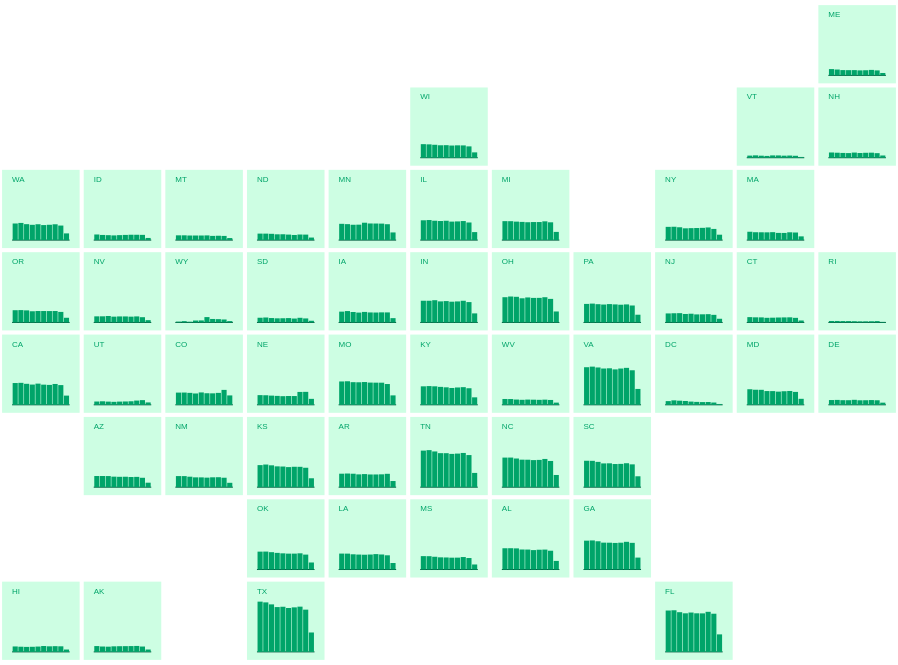
D3 v7 page, settled after 360 driven frames (6 s of simulated time); the page loaded 2 data file(s).


// ── script2.js
const promises = [
    d3.csv("./data/individuals.csv", parse_individuals),
    d3.csv("./data/states_positions.csv", parse_states)
];

function showVis(evt) {
    // Declare all variables
    var i, tablinks;

    // Get all elements with class="tablinks" and remove the class "active"
    tablinks = document.getElementsByClassName("tablinks");
    for (i = 0; i < tablinks.length; i++) {
        tablinks[i].className = tablinks[i].className.replace(" active", "");
    }

    // Show the current tab, and add an "active" class to the button that opened the tab
    evt.currentTarget.className += " active";
}

/* defining variables for the width and heigth of the SVG */
const margin = { top: 20, left: 10, right: 10, bottom: 8 };
const width = document.querySelector("#chart").clientWidth;
const height = document.querySelector("#chart").clientHeight;

let prayer_button = d3.select("#prayer_button");
let listen_button = d3.select("#listen_button");
let eat_button = d3.select("#eat_button");
let serve_button = d3.select("#serve_button");
let story_button = d3.select("#story_button");

const svg = d3.select("#chart")
    .append("svg")
    .attr("width", width)
    .attr("height", height);

// 8 rows
// 11 columns

Promise.all(promises).then(function (data) {
    const individuals = data[0]

    console.log(individuals)

    //INDIVIDUALS - 
    // roll it up by date, possibly by state
    //make mini time series for each of the different metrics
    //also could make a total impact time series

    //slider over the months and light up a map?
    //bars instead of line? - small multiple bars by state
    //something with circles?

    let byDate = d3.groups(individuals, d => d.date)

    let byStatebyDate = d3.groups(individuals, d => d.state, d => d.date).sort((a, b) => d3.ascending(a[0], b[0]))
    byStatebyDate.forEach((d) => {
        d[1].forEach((p) => {
            p.totalPrayer = d3.sum(p[1], m => m.prayer)
            p.totalListen = d3.sum(p[1], m => m.listen)
            p.totalEat = d3.sum(p[1], m => m.eat)
            p.totalServe = d3.sum(p[1], m => m.serve)
            p.totalStory = d3.sum(p[1], m => m.story)
        })
        d.maxPrayers = d3.max(d[1], p => p.totalPrayer)
        d.maxListens = d3.max(d[1], p => p.totalListen)
        d.maxEats = d3.max(d[1], p => p.totalEat)
        d.maxServes = d3.max(d[1], p => p.totalServe)
        d.maxStories = d3.max(d[1], p => p.totalStory)
    })

    for (let i = 0; i < byStatebyDate.length; i++) {
        byStatebyDate[i].x = data[1][i].column
        byStatebyDate[i].y = data[1][i].row
    }
    console.log(byStatebyDate)

    let columnScale = d3.scaleBand()
        .domain([1, 2, 3, 4, 5, 6, 7, 8, 9, 10, 11])
        .range([margin.left, width - margin.right])
        .padding(0.05)

    let rowScale = d3.scaleBand()
        .domain([1, 2, 3, 4, 5, 6, 7, 8])
        .range([margin.top, height - margin.bottom])
        .padding(0.05)

    let svgWidth = columnScale.bandwidth()
    let svgHeight = rowScale.bandwidth()

    let xScale = d3.scaleBand()
        .domain(byDate.map(d => d[0]))
        .range([margin.left, svgWidth - margin.right])
        .padding(0.1)

    let yScale = d3.scaleSqrt()
        .domain([0, d3.max(byStatebyDate, d => d.maxPrayers)])
        .range([svgHeight - margin.bottom, margin.top])

    let grouping = svg.selectAll(".grouping")
        .data(byStatebyDate)
        .enter()
        .append("g")
        .attr("class", "grouping")
        .attr("transform", d => `translate(${columnScale(d.x)}, ${rowScale(d.y)})`)

    grouping.append("rect")
        .attr("x", 0)
        .attr("y", 0)
        .attr("width", svgWidth)
        .attr("height", svgHeight)
        .attr("fill", "#cdfee3")

    grouping.append("text")
        .attr("class", "stateLabel")
        .attr("x", margin.left)
        .attr("y", margin.top - 8)
        .text(d => d[0])
        .attr("fill", "#00A469")

    grouping.append("line")
        .attr("stroke", "#00553b")
        .attr("x1", margin.left)
        .attr("x2", svgWidth - margin.right)
        .attr("y1", svgHeight - margin.bottom)
        .attr("y2", svgHeight - margin.bottom)

    grouping.selectAll(".bar")
        .data(d => d[1])
        .enter()
        .append("rect")
        .attr("class", "bar")
        .attr("x", p => xScale(p[0]))
        .attr("width", xScale.bandwidth())
        .attr("fill", "#00A469")
        .attr("y", svgHeight - margin.bottom)
        .attr("height", 0)
        .transition()
        .duration(500)
        .attr("y", p => yScale(p.totalPrayer))
        .attr("height", p => svgHeight - margin.bottom - yScale(p.totalPrayer))

    prayer_button.on("click", function() {
        yScale.domain([0,d3.max(byStatebyDate, d => d.maxPrayers)])
        svg.selectAll(".bar")
            .transition()
            .duration(500)
            .attr("y", p => yScale(p.totalPrayer))
            .attr("height", p => svgHeight - margin.bottom - yScale(p.totalPrayer))
    })

    listen_button.on("click", function() {
        yScale.domain([0,d3.max(byStatebyDate, d => d.maxListens)])
        svg.selectAll(".bar")
            .transition()
            .duration(500)
            .attr("y", p => yScale(p.totalListen))
            .attr("height", p => svgHeight - margin.bottom - yScale(p.totalListen))
    })

    eat_button.on("click", function() {
        yScale.domain([0,d3.max(byStatebyDate, d => d.maxEats)])
        svg.selectAll(".bar")
            .transition()
            .duration(500)
            .attr("y", p => yScale(p.totalEat))
            .attr("height", p => svgHeight - margin.bottom - yScale(p.totalEat))
    })

    serve_button.on("click", function() {
        yScale.domain([0,d3.max(byStatebyDate, d => d.maxServes)])
        svg.selectAll(".bar")
            .transition()
            .duration(500)
            .attr("y", p => yScale(p.totalServe))
            .attr("height", p => svgHeight - margin.bottom - yScale(p.totalServe))
    })

    story_button.on("click", function() {
        yScale.domain([0,d3.max(byStatebyDate, d => d.maxStories)])
        svg.selectAll(".bar")
            .transition()
            .duration(500)
            .attr("y", p => yScale(p.totalStory))
            .attr("height", p => svgHeight - margin.bottom - yScale(p.totalStory))
    })


});

function parse_individuals(d) {
    return {
        year: +d.YEAR,
        month: +d.MONTH,
        date: new Date(`${+d.YEAR}-${+d.MONTH}-15`),
        state: d.STATE,
        county: d.COUNTY,
        prayer: +d['SUM(BEGIN_WITH_PRAYER)'],
        listen: +d['SUM(LISTEN)'],
        eat: +d['SUM(EAT)'],
        serve: +d['SUM(SERVE)'],
        story: +d['SUM(SHARE_YOUR_STORY)']
    }
}

function parse_states(d) {
    return {
        state: d.state,
        column: +d.column,
        row: +d.row
    }
}

### data: data/individuals.csv
YEAR, MONTH, STATE, COUNTY, SUM(BEGIN_WITH_PRAYER), SUM(LISTEN), SUM(EAT), SUM(SERVE), SUM(SHARE_YOUR_STORY)
2024, 6, AZ, Maricopa County, 5143, 29, 15, 1, 7
2024, 6, AR, Saline County, 1165, 2, 10, 24, 2
2024, 6, OK, Washington County, 3582, 7, 1, 3, 0
2024, 6, TX, Harris County, 12530, 11, 6, 8, 4
2024, 6, TN, Knox County, 5165, 3, 3, 12, 6
2024, 6, TX, Harrison County, 1080, 0, 0, 0, 0
2024, 6, TX, Tarrant County, 20630, 115, 104, 106, 70
2024, 6, VA, Colonial Heights city, 1490, 18, 15, 25, 14
2024, 6, GA, Clayton County, 694, 0, 0, 0, 0
2024, 6, CA, Shasta County, 110, 0, 0, 0, 0
2024, 6, NC, Alamance County, 980, 0, 0, 0, 0
2024, 6, IL, Effingham County, 215, 1, 1, 2, 1
2024, 6, IN, Clay County, 150, 0, 0, 0, 0
2024, 6, TX, Burnet County, 698, 20, 20, 24, 20
2024, 6, UT, Weber County, 150, 0, 0, 0, 0
2024, 6, MI, Tuscola County, 80, 0, 0, 0, 0
2024, 6, MN, Sherburne County, 170, 0, 0, 0, 0
2024, 7, IN, Boone County, 250, 0, 0, 0, 0
2024, 7, AZ, Yavapai County, 660, 0, 0, 0, 0
2024, 7, KS, Coffey County, 40, 0, 0, 0, 0
2024, 7, LA, Ascension Parish, 300, 1, 0, 3, 0
2024, 7, MO, Franklin County, 685, 1, 0, 0, 0
2024, 7, MO, Scott County, 385, 0, 0, 0, 0
2024, 7, NC, Davidson County, 775, 0, 0, 0, 0
2024, 7, NE, Otoe County, 440, 0, 0, 0, 0
2024, 7, MO, Cass County, 2704, 1, 1, 0, 0
2024, 7, UT, Weber County, 155, 0, 0, 0, 0
2024, 7, VA, Prince Edward County, 485, 0, 0, 0, 0
2024, 7, MA, Norfolk County, 507, 2, 0, 0, 0
2024, 7, MN, Cass County, 476, 0, 0, 0, 0
2024, 7, NY, Queens County, 370, 6, 0, 4, 0
2024, 7, KY, Mercer County, 530, 1, 0, 0, 0
2024, 8, AR, Saline County, 1097, 4, 2, 4, 1
2024, 8, CA, Orange County, 2030, 2, 2, 2, 0
2024, 8, FL, St. Johns County, 4587, 0, 2, 2, 1
2024, 8, MI, Kent County, 4137, 7, 2, 3, 4
2024, 8, MO, Webster County, 765, 1, 0, 4, 0
2024, 8, TN, Maury County, 1648, 2, 1, 1, 2
2024, 8, TN, Robertson County, 5834, 8, 2, 6, 0
2024, 8, WI, Sauk County, 290, 0, 0, 0, 0
2024, 8, SC, Lee County, 15, 0, 0, 0, 0
2024, 8, NE, Garden County, 250, 0, 0, 0, 0
2024, 8, PA, Franklin County, 440, 3, 1, 4, 3
2024, 8, VA, Portsmouth city, 290, 0, 0, 0, 0
2024, 8, TN, Hardin County, 300, 0, 0, 0, 0
2024, 9, OH, Lucas County, 765, 0, 0, 6, 0
2024, 9, TX, Collin County, 7691, 17, 7, 7, 5
2024, 9, FL, Charlotte County, 4338, 7, 5, 3, 3
2024, 9, FL, Volusia County, 4109, 1, 2, 2, 1
2024, 9, NC, Johnston County, 470, 6, 0, 0, 0
2024, 9, GA, Barrow County, 370, 0, 0, 0, 0
2024, 9, KS, Jefferson County, 60, 0, 0, 0, 0
2024, 9, SC, Bamberg County, 205, 0, 0, 0, 0
2024, 9, PA, Bucks County, 140, 0, 0, 0, 0
2024, 9, KS, Wyandotte County, 1448, 0, 0, 0, 0
2024, 10, FL, Baker County, 239, 0, 0, 0, 0
2024, 10, MN, Anoka County, 4663, 8, 4, 5, 9
2024, 10, TX, Fisher County, 342, 0, 0, 0, 0
2024, 10, VA, Culpeper County, 212, 1, 0, 1, 0
2024, 10, PA, Bradford County, 410, 1, 0, 1, 0
... 15,174 more rows

### data: data/states_positions.csv
state, column, row
AK, 2, 8
AL, 7, 7
AR, 5, 6
AZ, 2, 6
CA, 1, 5
CO, 3, 5
CT, 10, 4
DC, 9, 5
DE, 11, 5
FL, 9, 8
GA, 8, 7
HI, 1, 8
IA, 5, 4
ID, 2, 3
IL, 6, 3
IN, 6, 4
KS, 4, 6
KY, 6, 5
LA, 5, 7
MA, 10, 3
MD, 10, 5
ME, 11, 1
MI, 7, 3
MN, 5, 3
MO, 5, 5
MS, 6, 7
MT, 3, 3
NC, 7, 6
ND, 4, 3
NE, 4, 5
NH, 11, 2
NJ, 9, 4
NM, 3, 6
NV, 2, 4
NY, 9, 3
OH, 7, 4
OK, 4, 7
OR, 1, 4
PA, 8, 4
RI, 11, 4
SC, 8, 6
SD, 4, 4
TN, 6, 6
TX, 4, 8
UT, 2, 5
VA, 8, 5
VT, 10, 2
WA, 1, 3
WI, 6, 2
WV, 7, 5
WY, 3, 4